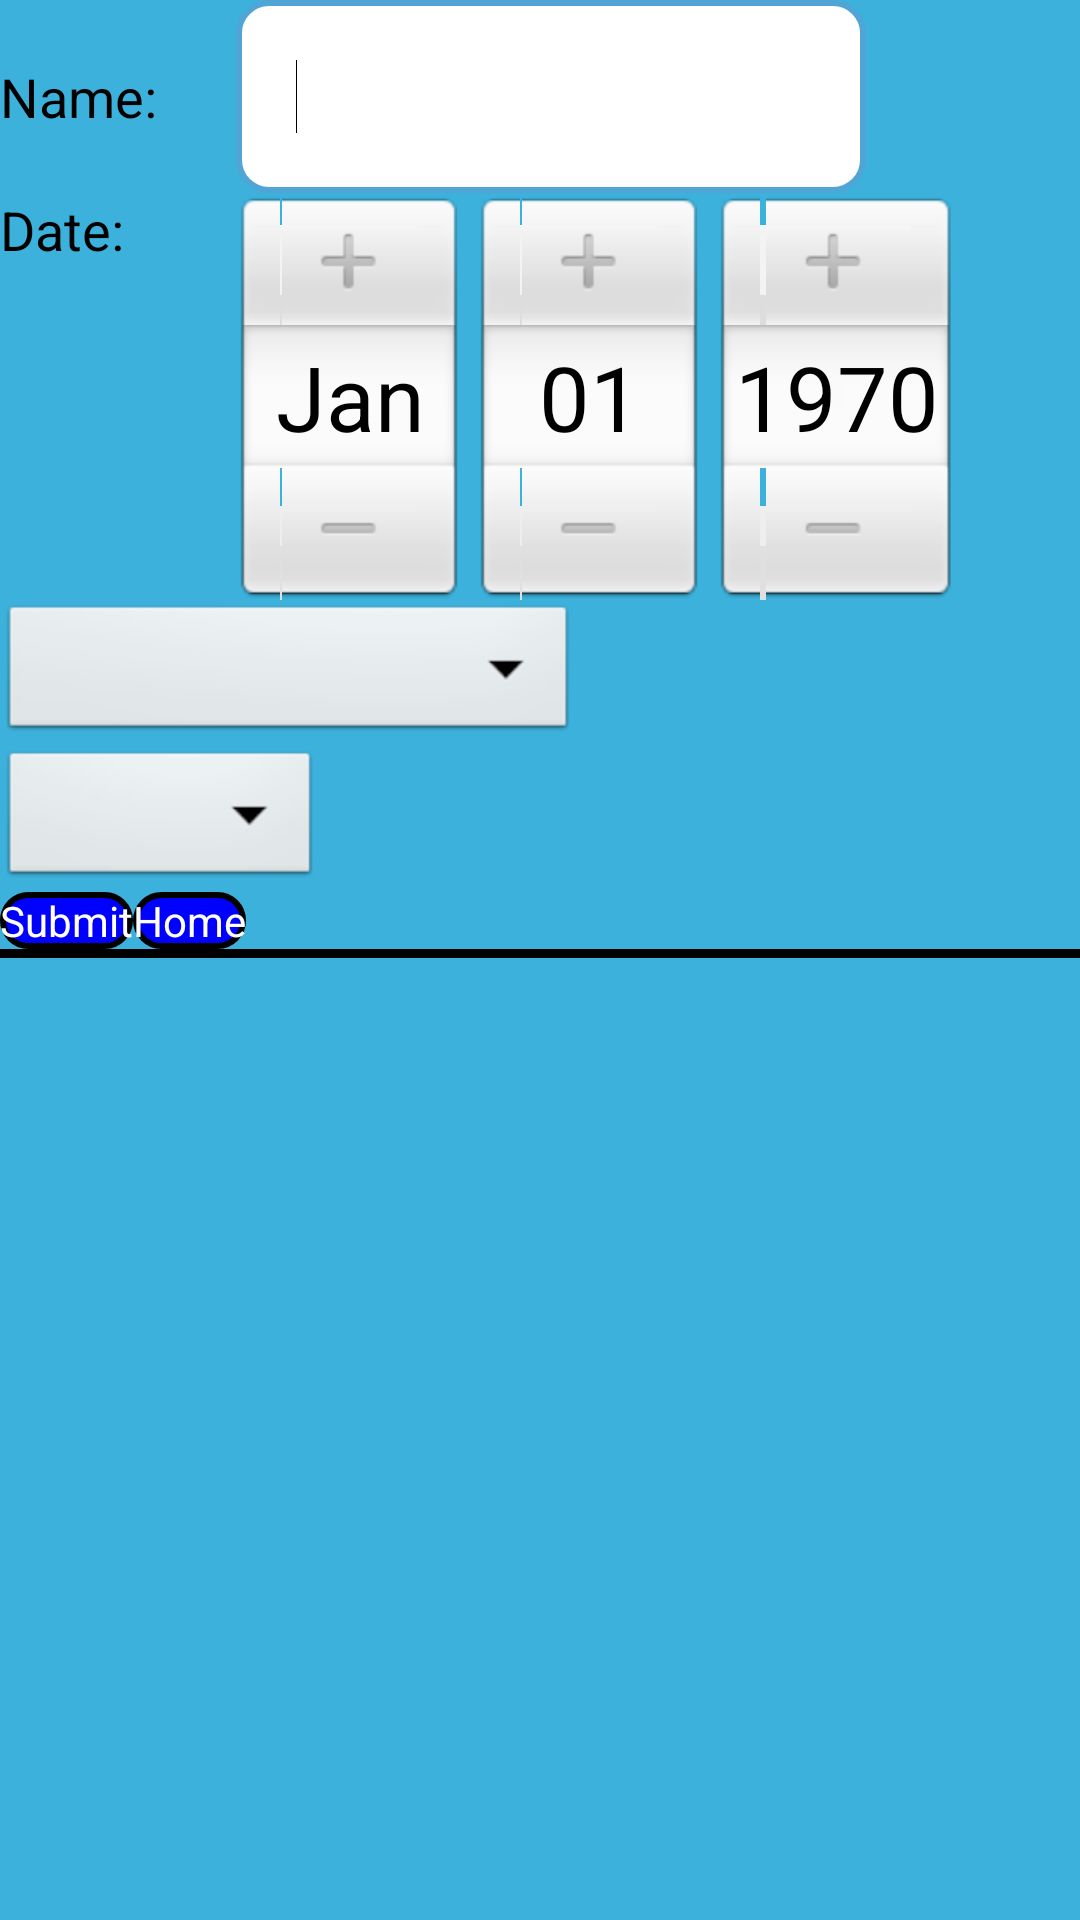

Write the Android layout XML for this screen, with the resource values it uses.
<!-- AndroidManifest.xml: application theme AppTheme -->
<!-- res/layout/activity_filter.xml -->
<LinearLayout xmlns:android="http://schemas.android.com/apk/res/android"
    xmlns:tools="http://schemas.android.com/tools"
    android:layout_width="fill_parent"
    android:layout_height="fill_parent"
    tools:context=".FilterActivity" 
    android:background="#3CB1DC"
    android:orientation="vertical">

    <RelativeLayout
        android:layout_width="match_parent"
        android:layout_height="wrap_content" >

        <TextView
            android:id="@+id/textView1"
            android:layout_width="wrap_content"
            android:layout_height="wrap_content"
            android:layout_alignBottom="@+id/nameOfItem"
            android:layout_alignParentLeft="true"
            android:layout_alignParentTop="true"
            android:gravity="center_vertical"
            android:text="Name: "
            android:textAppearance="?android:attr/textAppearanceMedium" />

        <EditText
            android:id="@id/nameOfItem"
            android:layout_width="wrap_content"
            android:layout_height="wrap_content"
            android:layout_alignParentTop="true"
            android:layout_marginLeft="22dp"
            android:layout_toRightOf="@id/textView1"
            android:background="@drawable/textborder2"
            android:ems="10" >

            <requestFocus />
        </EditText>

        <TextView
            android:id="@+id/textView2"
            android:layout_width="wrap_content"
            android:layout_height="wrap_content"
            android:layout_below="@id/textView1"
            android:gravity="center_vertical"
            android:text="Date:   "
            android:textAppearance="?android:attr/textAppearanceMedium" />

        <LinearLayout
                        android:id="@+id/thingy"
            
            android:layout_width="wrap_content"
            android:layout_height="wrap_content"
            android:layout_below="@id/nameOfItem"
            android:layout_marginLeft="22dp"
            android:layout_toRightOf="@id/textView2"
            android:ems="10"
            android:orientation="horizontal" >

            <DatePicker
                            android:id="@+id/dateOfItem"
                
                android:layout_width="wrap_content"
                android:layout_height="wrap_content" />
        </LinearLayout>

        <Spinner
            android:id="@+id/spinner1"
            android:layout_width="wrap_content"
            android:layout_height="wrap_content"
            android:layout_alignParentLeft="true"
            android:layout_below="@+id/thingy"
            android:entries="@array/categories"
            android:prompt="@string/Category" />

        <Spinner
            android:id="@+id/spinner2"
            android:layout_width="wrap_content"
            android:layout_height="wrap_content"
            android:layout_alignParentLeft="true"
            android:layout_below="@+id/spinner1"
            android:entries="@array/statuses"
            android:prompt="@string/Status" />

        <Button
            android:id="@+id/submitItem"
            android:layout_width="wrap_content"
            android:layout_height="wrap_content"
            android:layout_below="@id/spinner2"
            android:text="Submit" 
            android:background="@drawable/roundbutton"
            android:textColor="@color/white"
            />
         <Button
            android:id="@+id/home"
            android:layout_width="wrap_content"
            android:layout_height="wrap_content"
            android:layout_toRightOf="@id/submitItem"
            android:layout_below="@id/spinner2"
            android:text="Home"
            android:background="@drawable/roundbutton"
            android:textColor="@color/white"
             />
    </RelativeLayout>

    <TextView
        android:layout_width="match_parent"
        android:layout_height="3dp"
        android:background="@color/black"
        android:gravity="center_vertical"
        android:text="Date:   "
        android:textAppearance="?android:attr/textAppearanceMedium" />

    <ScrollView
        android:id="@+id/scrollView1"
        android:layout_width="match_parent"
        android:layout_height="wrap_content" >

        <LinearLayout
            android:layout_width="match_parent"
            android:layout_height="match_parent" >
        </LinearLayout>
    </ScrollView>

</LinearLayout>
<!-- resources referenced by this layout -->
<resources>
  <string-array name="categories">
          <item />
          <item>Phone</item>
          <item>Keys</item>
          <item>Jewellery</item>
          <item>Photo Album</item>
          <item>Clothing</item>
          <item>Handheld Console</item>
          <item>Other</item>
      </string-array>
  <string-array name="statuses">
          <item />
          <item>Lost</item>
          <item>Found</item>
      </string-array>
  <color name="black">#000000</color>
  <color name="white">#FFFFFF</color>
  <!-- drawable roundbutton (drawable-hdpi) -->
  <?xml version="1.0" encoding="utf-8"?>
  <shape xmlns:android="http://schemas.android.com/apk/res/android"
  android:shape="rectangle" android:padding="10dp">
  
   <solid android:color="#0000FF"/> 
   <stroke android:width="2dip"
          	android:color="@color/black"/>
      <corners
       android:bottomRightRadius="10dp"
       android:bottomLeftRadius="10dp"
    android:topLeftRadius="10dp"
    android:topRightRadius="10dp"/>
      
  </shape>
  <!-- drawable textborder2 (drawable-hdpi) -->
  <shape xmlns:android="http://schemas.android.com/apk/res/android" android:shape="rectangle" >
     <solid android:color="#ffffff" />
     <stroke android:width="2dip" 
         	   android:color="#4fa5d5"/>
     <padding android:left="20dp"
         android:top="20dp"
         android:right="20dp"
         android:bottom="20dp"/>
     <corners android:bottomRightRadius="10dp"
       android:bottomLeftRadius="10dp"
    android:topLeftRadius="10dp"
    android:topRightRadius="10dp"/>
     <size android:height="5dp"/>
  </shape>
  <string name="Category">Category</string>
  <string name="Status">Status</string>
  <style name="AppTheme" parent="AppBaseTheme">
          
      </style>
  <style name="AppBaseTheme" parent="android:Theme.Light">
          
      </style>
</resources>
